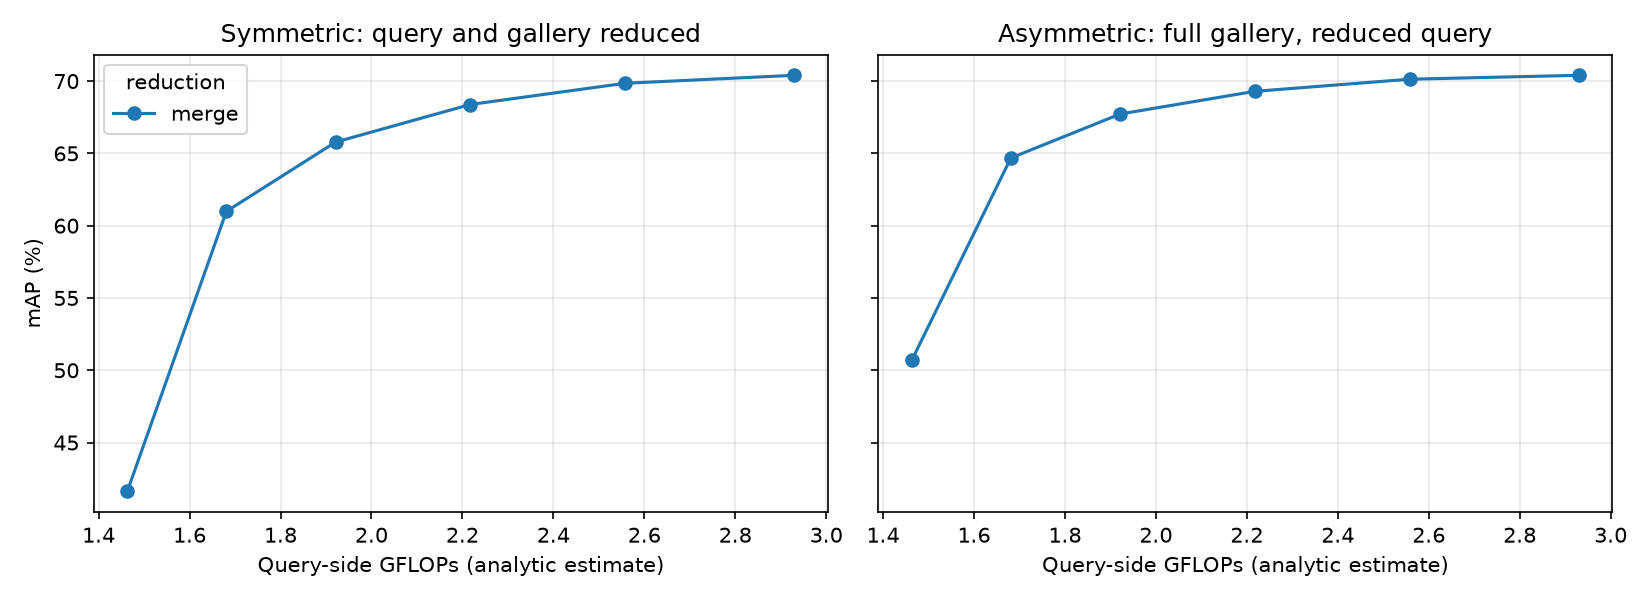

Source data for this figure (header and first rows):
mode, keep, final_tokens, gflops, img_s, sym_mAP, sym_R1, asym_mAP, asym_R1, q_cos
none, 1.0, 129, 2.93, 9055, 70.4, 87.44, 70.4, 87.44, 1.0
merge, 0.9, 96, 2.558, 9768, 69.85, 87.11, 70.13, 87.38, 0.9949
merge, 0.8, 68, 2.217, 11300, 68.38, 86.1, 69.29, 86.55, 0.978
merge, 0.7, 46, 1.921, 13060, 65.78, 84.59, 67.72, 85.18, 0.9478
merge, 0.6, 30, 1.681, 14630, 60.99, 80.85, 64.68, 81.71, 0.8935
merge, 0.5, 17, 1.463, 16279, 41.62, 66.72, 50.68, 67.76, 0.7139
